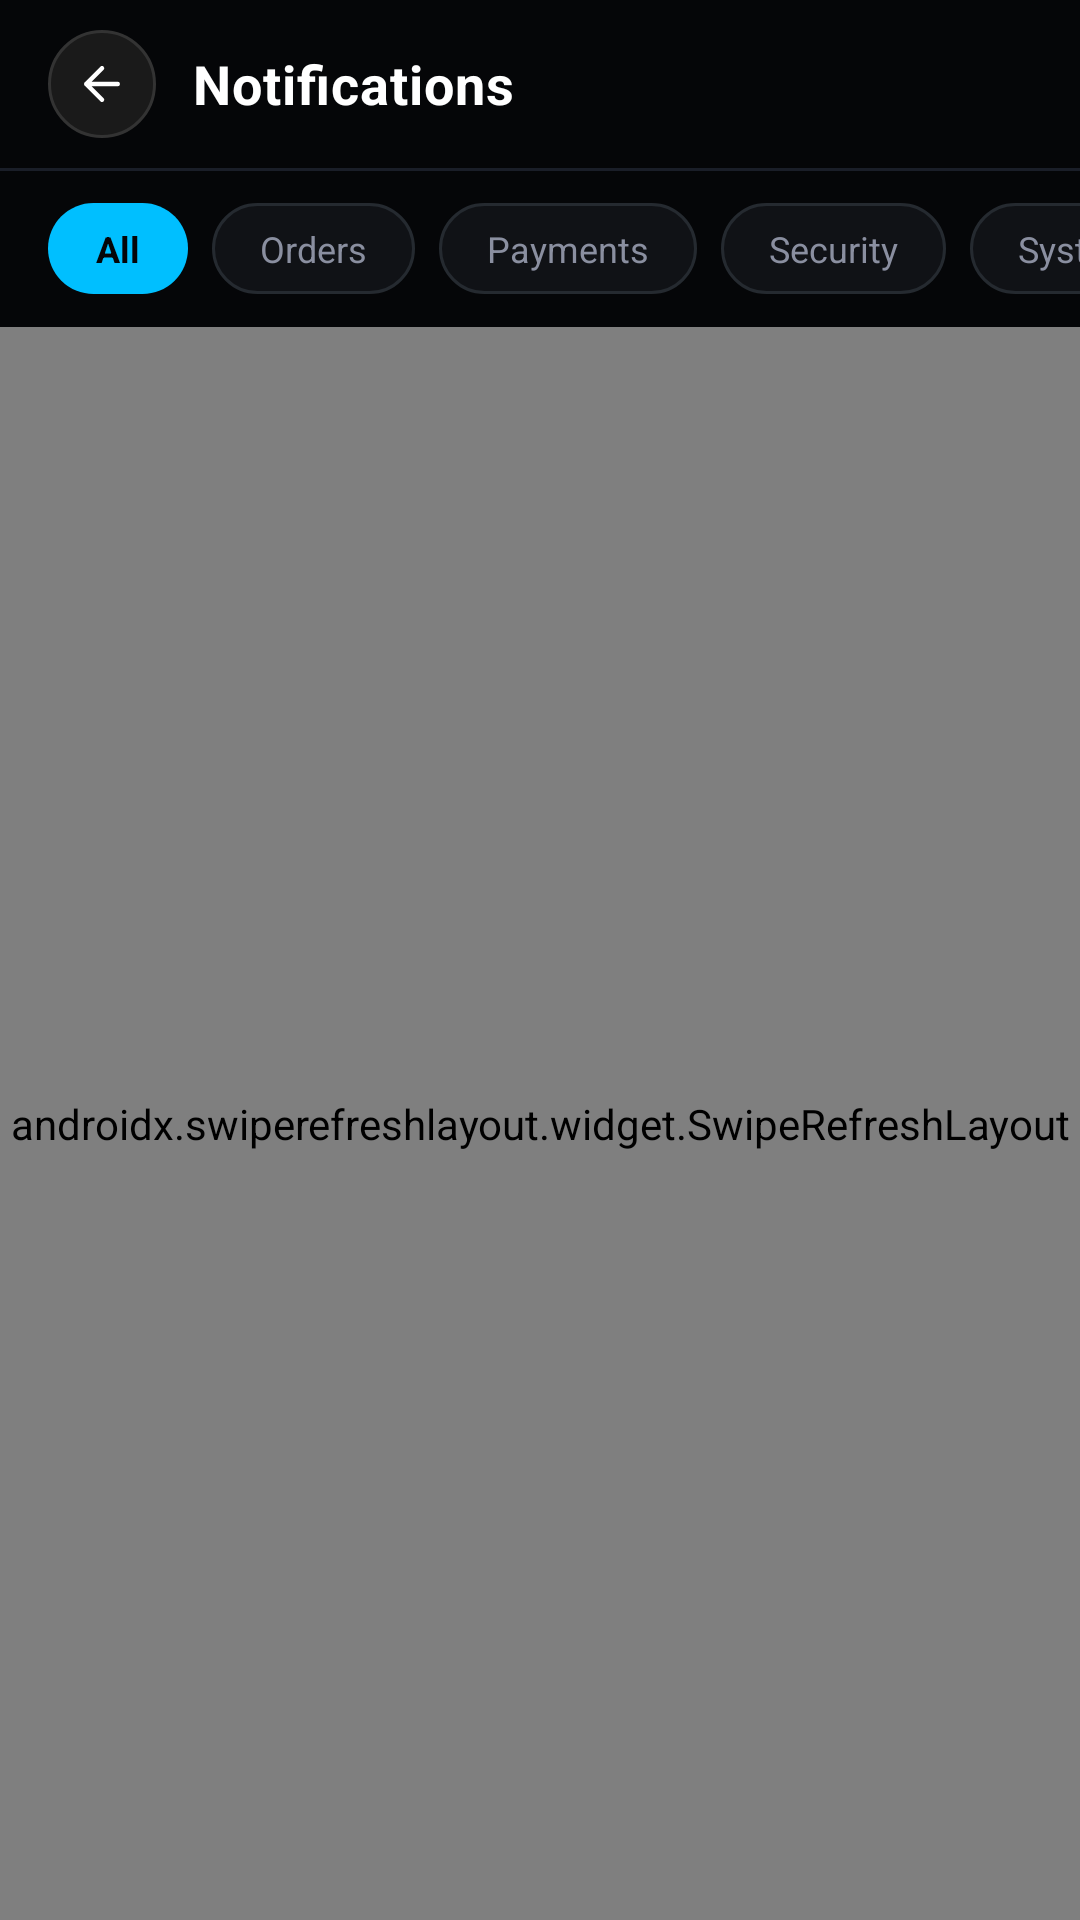

Write the Android layout XML for this screen, with the resource values it uses.
<!-- AndroidManifest.xml: activity theme Theme.HookahDrop.Main -->
<!-- res/layout/activity_notifications.xml -->
<?xml version="1.0" encoding="utf-8"?>
<androidx.coordinatorlayout.widget.CoordinatorLayout
    xmlns:android="http://schemas.android.com/apk/res/android"
    xmlns:app="http://schemas.android.com/apk/res-auto"
    android:layout_width="match_parent"
    android:layout_height="match_parent"
    android:background="@color/bg_screen"
    android:fitsSystemWindows="true">

    
    <com.google.android.material.appbar.AppBarLayout
        android:id="@+id/appBar"
        android:layout_width="match_parent"
        android:layout_height="wrap_content"
        android:background="@color/bg_screen"
        android:elevation="0dp"
        app:elevation="0dp">

        
        <LinearLayout
            android:id="@+id/topBar"
            android:layout_width="match_parent"
            android:layout_height="56dp"
            android:orientation="horizontal"
            android:gravity="center_vertical"
            android:paddingHorizontal="16dp">

            
            <FrameLayout
                android:id="@+id/btnBack"
                android:layout_width="36dp"
                android:layout_height="36dp"
                android:background="@drawable/bg_back_button"
                android:clickable="true"
                android:focusable="true">
                <ImageView
                    android:layout_width="18dp"
                    android:layout_height="18dp"
                    android:layout_gravity="center"
                    android:src="@drawable/ic_arrow_back"
                    android:contentDescription="Back"/>
            </FrameLayout>

            
            <TextView
                android:id="@+id/tvTitle"
                android:layout_width="0dp"
                android:layout_height="wrap_content"
                android:layout_weight="1"
                android:layout_marginHorizontal="12dp"
                android:text="Notifications"
                android:textColor="@color/white"
                android:textSize="18sp"
                android:textStyle="bold"
                android:letterSpacing="0.02"
                android:gravity="start"/>

            
            <TextView
                android:id="@+id/tvUnreadBadge"
                android:layout_width="wrap_content"
                android:layout_height="wrap_content"
                android:background="@drawable/bg_unread_badge_pill"
                android:textColor="@color/accent_cyan"
                android:textSize="11sp"
                android:textStyle="bold"
                android:paddingHorizontal="8dp"
                android:paddingVertical="3dp"
                android:layout_marginEnd="10dp"
                android:visibility="gone"
                android:text="0"/>

            
            <TextView
                android:id="@+id/tvMarkAll"
                android:layout_width="wrap_content"
                android:layout_height="wrap_content"
                android:text="Mark all"
                android:textColor="@color/text_secondary"
                android:textSize="12sp"
                android:padding="6dp"
                android:visibility="gone"/>
        </LinearLayout>

        
        <View
            android:layout_width="match_parent"
            android:layout_height="1dp"
            android:background="@color/divider"/>

        
        <HorizontalScrollView
            android:id="@+id/filterScroll"
            android:layout_width="match_parent"
            android:layout_height="52dp"
            android:scrollbars="none"
            android:fadingEdge="horizontal">

            <LinearLayout
                android:id="@+id/filterRow"
                android:layout_width="wrap_content"
                android:layout_height="match_parent"
                android:orientation="horizontal"
                android:gravity="center_vertical"
                android:paddingHorizontal="16dp"
                android:paddingVertical="10dp">

                <TextView
                    android:id="@+id/chipAll"
                    android:layout_width="wrap_content"
                    android:layout_height="wrap_content"
                    android:text="All"
                    android:textSize="12sp"
                    android:textStyle="bold"
                    android:paddingHorizontal="16dp"
                    android:paddingVertical="7dp"
                    android:layout_marginEnd="8dp"
                    android:background="@drawable/bg_filter_chip_active"
                    android:textColor="@color/bg_screen"/>

                <TextView
                    android:id="@+id/chipOrders"
                    android:layout_width="wrap_content"
                    android:layout_height="wrap_content"
                    android:text="Orders"
                    android:textSize="12sp"
                    android:paddingHorizontal="16dp"
                    android:paddingVertical="7dp"
                    android:layout_marginEnd="8dp"
                    android:background="@drawable/bg_filter_chip_inactive"
                    android:textColor="@color/text_secondary"/>

                <TextView
                    android:id="@+id/chipPayments"
                    android:layout_width="wrap_content"
                    android:layout_height="wrap_content"
                    android:text="Payments"
                    android:textSize="12sp"
                    android:paddingHorizontal="16dp"
                    android:paddingVertical="7dp"
                    android:layout_marginEnd="8dp"
                    android:background="@drawable/bg_filter_chip_inactive"
                    android:textColor="@color/text_secondary"/>

                <TextView
                    android:id="@+id/chipSecurity"
                    android:layout_width="wrap_content"
                    android:layout_height="wrap_content"
                    android:text="Security"
                    android:textSize="12sp"
                    android:paddingHorizontal="16dp"
                    android:paddingVertical="7dp"
                    android:layout_marginEnd="8dp"
                    android:background="@drawable/bg_filter_chip_inactive"
                    android:textColor="@color/text_secondary"/>

                <TextView
                    android:id="@+id/chipSystem"
                    android:layout_width="wrap_content"
                    android:layout_height="wrap_content"
                    android:text="System"
                    android:textSize="12sp"
                    android:paddingHorizontal="16dp"
                    android:paddingVertical="7dp"
                    android:layout_marginEnd="8dp"
                    android:background="@drawable/bg_filter_chip_inactive"
                    android:textColor="@color/text_secondary"/>

            </LinearLayout>
        </HorizontalScrollView>

    </com.google.android.material.appbar.AppBarLayout>

    
    <ProgressBar
        android:id="@+id/progressBar"
        android:layout_width="wrap_content"
        android:layout_height="wrap_content"
        android:layout_gravity="center"
        android:indeterminateTint="@color/accent_cyan"
        android:visibility="gone"
        app:layout_behavior="@string/appbar_scrolling_view_behavior"/>

    
    <LinearLayout
        android:id="@+id/emptyState"
        android:layout_width="match_parent"
        android:layout_height="wrap_content"
        android:layout_gravity="center"
        android:orientation="vertical"
        android:gravity="center"
        android:padding="48dp"
        android:visibility="gone"
        app:layout_behavior="@string/appbar_scrolling_view_behavior">

        <ImageView
            android:layout_width="56dp"
            android:layout_height="56dp"
            android:src="@drawable/ic_notification"
            android:alpha="0.25"
            android:contentDescription="No notifications"/>

        <TextView
            android:layout_width="wrap_content"
            android:layout_height="wrap_content"
            android:text="Tout est à jour !"
            android:textColor="@color/white"
            android:textSize="17sp"
            android:textStyle="bold"
            android:layout_marginTop="16dp"/>

        <TextView
            android:layout_width="wrap_content"
            android:layout_height="wrap_content"
            android:text="Vous n'avez aucune notification pour le moment."
            android:textColor="@color/text_secondary"
            android:textSize="13sp"
            android:gravity="center"
            android:layout_marginTop="8dp"/>
    </LinearLayout>

    
    <androidx.swiperefreshlayout.widget.SwipeRefreshLayout
        android:id="@+id/swipeRefresh"
        android:layout_width="match_parent"
        android:layout_height="match_parent"
        app:layout_behavior="@string/appbar_scrolling_view_behavior">

        <androidx.recyclerview.widget.RecyclerView
            android:id="@+id/rvNotifications"
            android:layout_width="match_parent"
            android:layout_height="match_parent"
            android:paddingTop="8dp"
            android:paddingBottom="16dp"
            android:clipToPadding="false"
            android:overScrollMode="never"
            android:scrollbars="none"/>

    </androidx.swiperefreshlayout.widget.SwipeRefreshLayout>

</androidx.coordinatorlayout.widget.CoordinatorLayout>
<!-- resources referenced by this layout -->
<resources>
  <color name="accent_cyan">#00BFFF</color>
  <color name="bg_screen">#050608</color>
  <color name="divider">#1A1E28</color>
  <color name="text_secondary">#8A8FA0</color>
  <color name="white">#FFFFFFFF</color>
  <!-- drawable bg_back_button (drawable) -->
  <?xml version="1.0" encoding="utf-8"?>
  <shape xmlns:android="http://schemas.android.com/apk/res/android"
      android:shape="oval">
      <solid android:color="#1A1A1A" />
      <stroke
          android:width="1dp"
          android:color="#333333" />
  </shape>
  <!-- drawable bg_filter_chip_active (drawable) -->
  <?xml version="1.0" encoding="utf-8"?>
  <shape xmlns:android="http://schemas.android.com/apk/res/android" android:shape="rectangle">
      <solid android:color="@color/accent_cyan"/>
      <corners android:radius="20dp"/>
  </shape>
  <!-- drawable bg_filter_chip_inactive (drawable) -->
  <?xml version="1.0" encoding="utf-8"?>
  <shape xmlns:android="http://schemas.android.com/apk/res/android" android:shape="rectangle">
      <solid android:color="@color/card_bg"/>
      <stroke android:width="1dp" android:color="@color/card_border"/>
      <corners android:radius="20dp"/>
  </shape>
  <!-- drawable ic_arrow_back (drawable) -->
  <?xml version="1.0" encoding="utf-8"?>
  <vector xmlns:android="http://schemas.android.com/apk/res/android"
      android:width="24dp"
      android:height="24dp"
      android:viewportWidth="24"
      android:viewportHeight="24">
      <path
          android:strokeWidth="2"
          android:strokeColor="@color/white"
          android:strokeLineCap="round"
          android:strokeLineJoin="round"
          android:pathData="M19,12H5M12,19l-7,-7 7,-7" />
  </vector>
  <style name="Theme.HookahDrop.Main" parent="Theme.HookahDrop">
          <item name="android:windowBackground">@color/bg_screen</item>
          <item name="colorSurface">@color/card_bg</item>
          <item name="android:navigationBarColor">#0C0E13</item>
          <item name="android:windowActivityTransitions">true</item>
          <item name="android:windowContentTransitions">true</item>
          <item name="android:windowAllowEnterTransitionOverlap">true</item>
          <item name="android:windowAllowReturnTransitionOverlap">true</item>
          <item name="android:windowAnimationStyle">@style/NavAnimationStyle</item>
      </style>
  <color name="card_bg">#101216</color>
  <color name="card_border">#252A30</color>
  <style name="Theme.HookahDrop" parent="Theme.MaterialComponents.DayNight.NoActionBar">
          <item name="colorPrimary">@color/accent_cyan</item>
          <item name="colorPrimaryVariant">@color/accent_cyan_dim</item>
          <item name="colorOnPrimary">@color/white</item>
          <item name="colorSecondary">@color/neon_blue</item>
          <item name="colorSurface">@color/bg_dark</item>
          <item name="android:windowBackground">@color/bg_dark</item>
          <item name="android:statusBarColor">@color/black</item>
          <item name="android:navigationBarColor">#0C0E13</item>
          <item name="android:windowLightStatusBar">false</item>
          <item name="android:windowLightNavigationBar" tools:ignore="NewApi">false</item>
      </style>
  <style name="NavAnimationStyle" parent="@android:style/Animation.Activity">
          <item name="android:activityOpenEnterAnimation">@anim/window_anim_enter</item>
          <item name="android:activityOpenExitAnimation">@anim/window_anim_exit</item>
          <item name="android:activityCloseEnterAnimation">@anim/nav_back_enter</item>
          <item name="android:activityCloseExitAnimation">@anim/nav_back_exit</item>
      </style>
  <color name="accent_cyan_dim">#0080AA</color>
  <color name="neon_blue">#00CFFF</color>
  <color name="bg_dark">#0A0A0A</color>
  <color name="black">#FF000000</color>
</resources>
